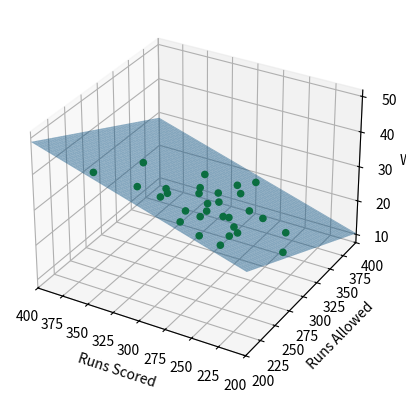

This figure's Python source:
import numpy as np
import matplotlib.pyplot as plt
import matplotlib

# matplotlib.use('Agg')

x_data = np.array([
    [289,229],
    [315,270],
    [302,312],
    [274,294],
    [292,351],
    [269,215],
    [306,246],
    [248,209],
    [248,272],
    [249,318],
    [274,232],
    [279,275],
    [254,303],
    [294,321],
    [224,312],
    [348,288],
    [263,304],
    [306,311],
    [286,308],
    [293,301],
    [265,240],
    [240,229],
    [238,240],
    [247,264],
    [219,298],
    [349,213],
    [325,241],
    [299,297],
    [275,353],
    [269,295],
])

y_data = np.array([
    40,
    33,
    32,
    25,
    24,
    36,
    35,
    35,
    26,
    23,
    36,
    29,
    27,
    26,
    22,
    35,
    31,
    28,
    26,
    26,
    34,
    30,
    31,
    29,
    19,
    43,
    37,
    29,
    26,
    25,
])

def calculate_X(x_data, y_data):
    n=y_data.shape[0]
    p=x_data.shape[1]
    X = np.zeros((n, p+1), dtype=float)
    
    for i in range(n):
        X[i, :] = np.array([1] + list(x_data[i]))
    return X

def calculate_theta_hat(x_data, y_data):
    X = calculate_X(x_data, y_data)
    return np.linalg.pinv(X)@y_data

def calculate_y_hat(x, theta):
    x = np.array(x)
    m = x.shape[0]
    y_hat = np.zeros((m,), dtype=float)
    for i in range(m):
        y_hat[i] = theta[0] + np.dot(theta[1:], x[i])
    return y_hat

theta_hat = calculate_theta_hat(x_data, y_data)
print(theta_hat)

predict = lambda x1, x2: calculate_y_hat([[x1, x2]], theta_hat)

@np.vectorize
def calculate_z(x1, x2):
    return predict(x1, x2)[0]


fig = plt.figure()
ax = plt.axes(projection='3d')
y_hat = calculate_y_hat(x_data, theta_hat)

# ax.scatter(x_data[:, 0], x_data[:, 0], y_data)


x = np.linspace(200, 400, 100)
y = np.linspace(200, 400, 100)
X, Y = np.meshgrid(x, y)
Z = calculate_z(X, Y)

ax.plot_surface(X, Y, Z, alpha=0.5)
ax.scatter(x_data[:,0], x_data[:,1], y_data, color="g", alpha=1.0)

ax.set_xlabel("Runs Scored")
ax.set_ylabel("Runs Allowed")
ax.set_zlabel("Wins")

ax.set_xlim([400, 200])
ax.set_ylim([200, 400])

plt.show()
